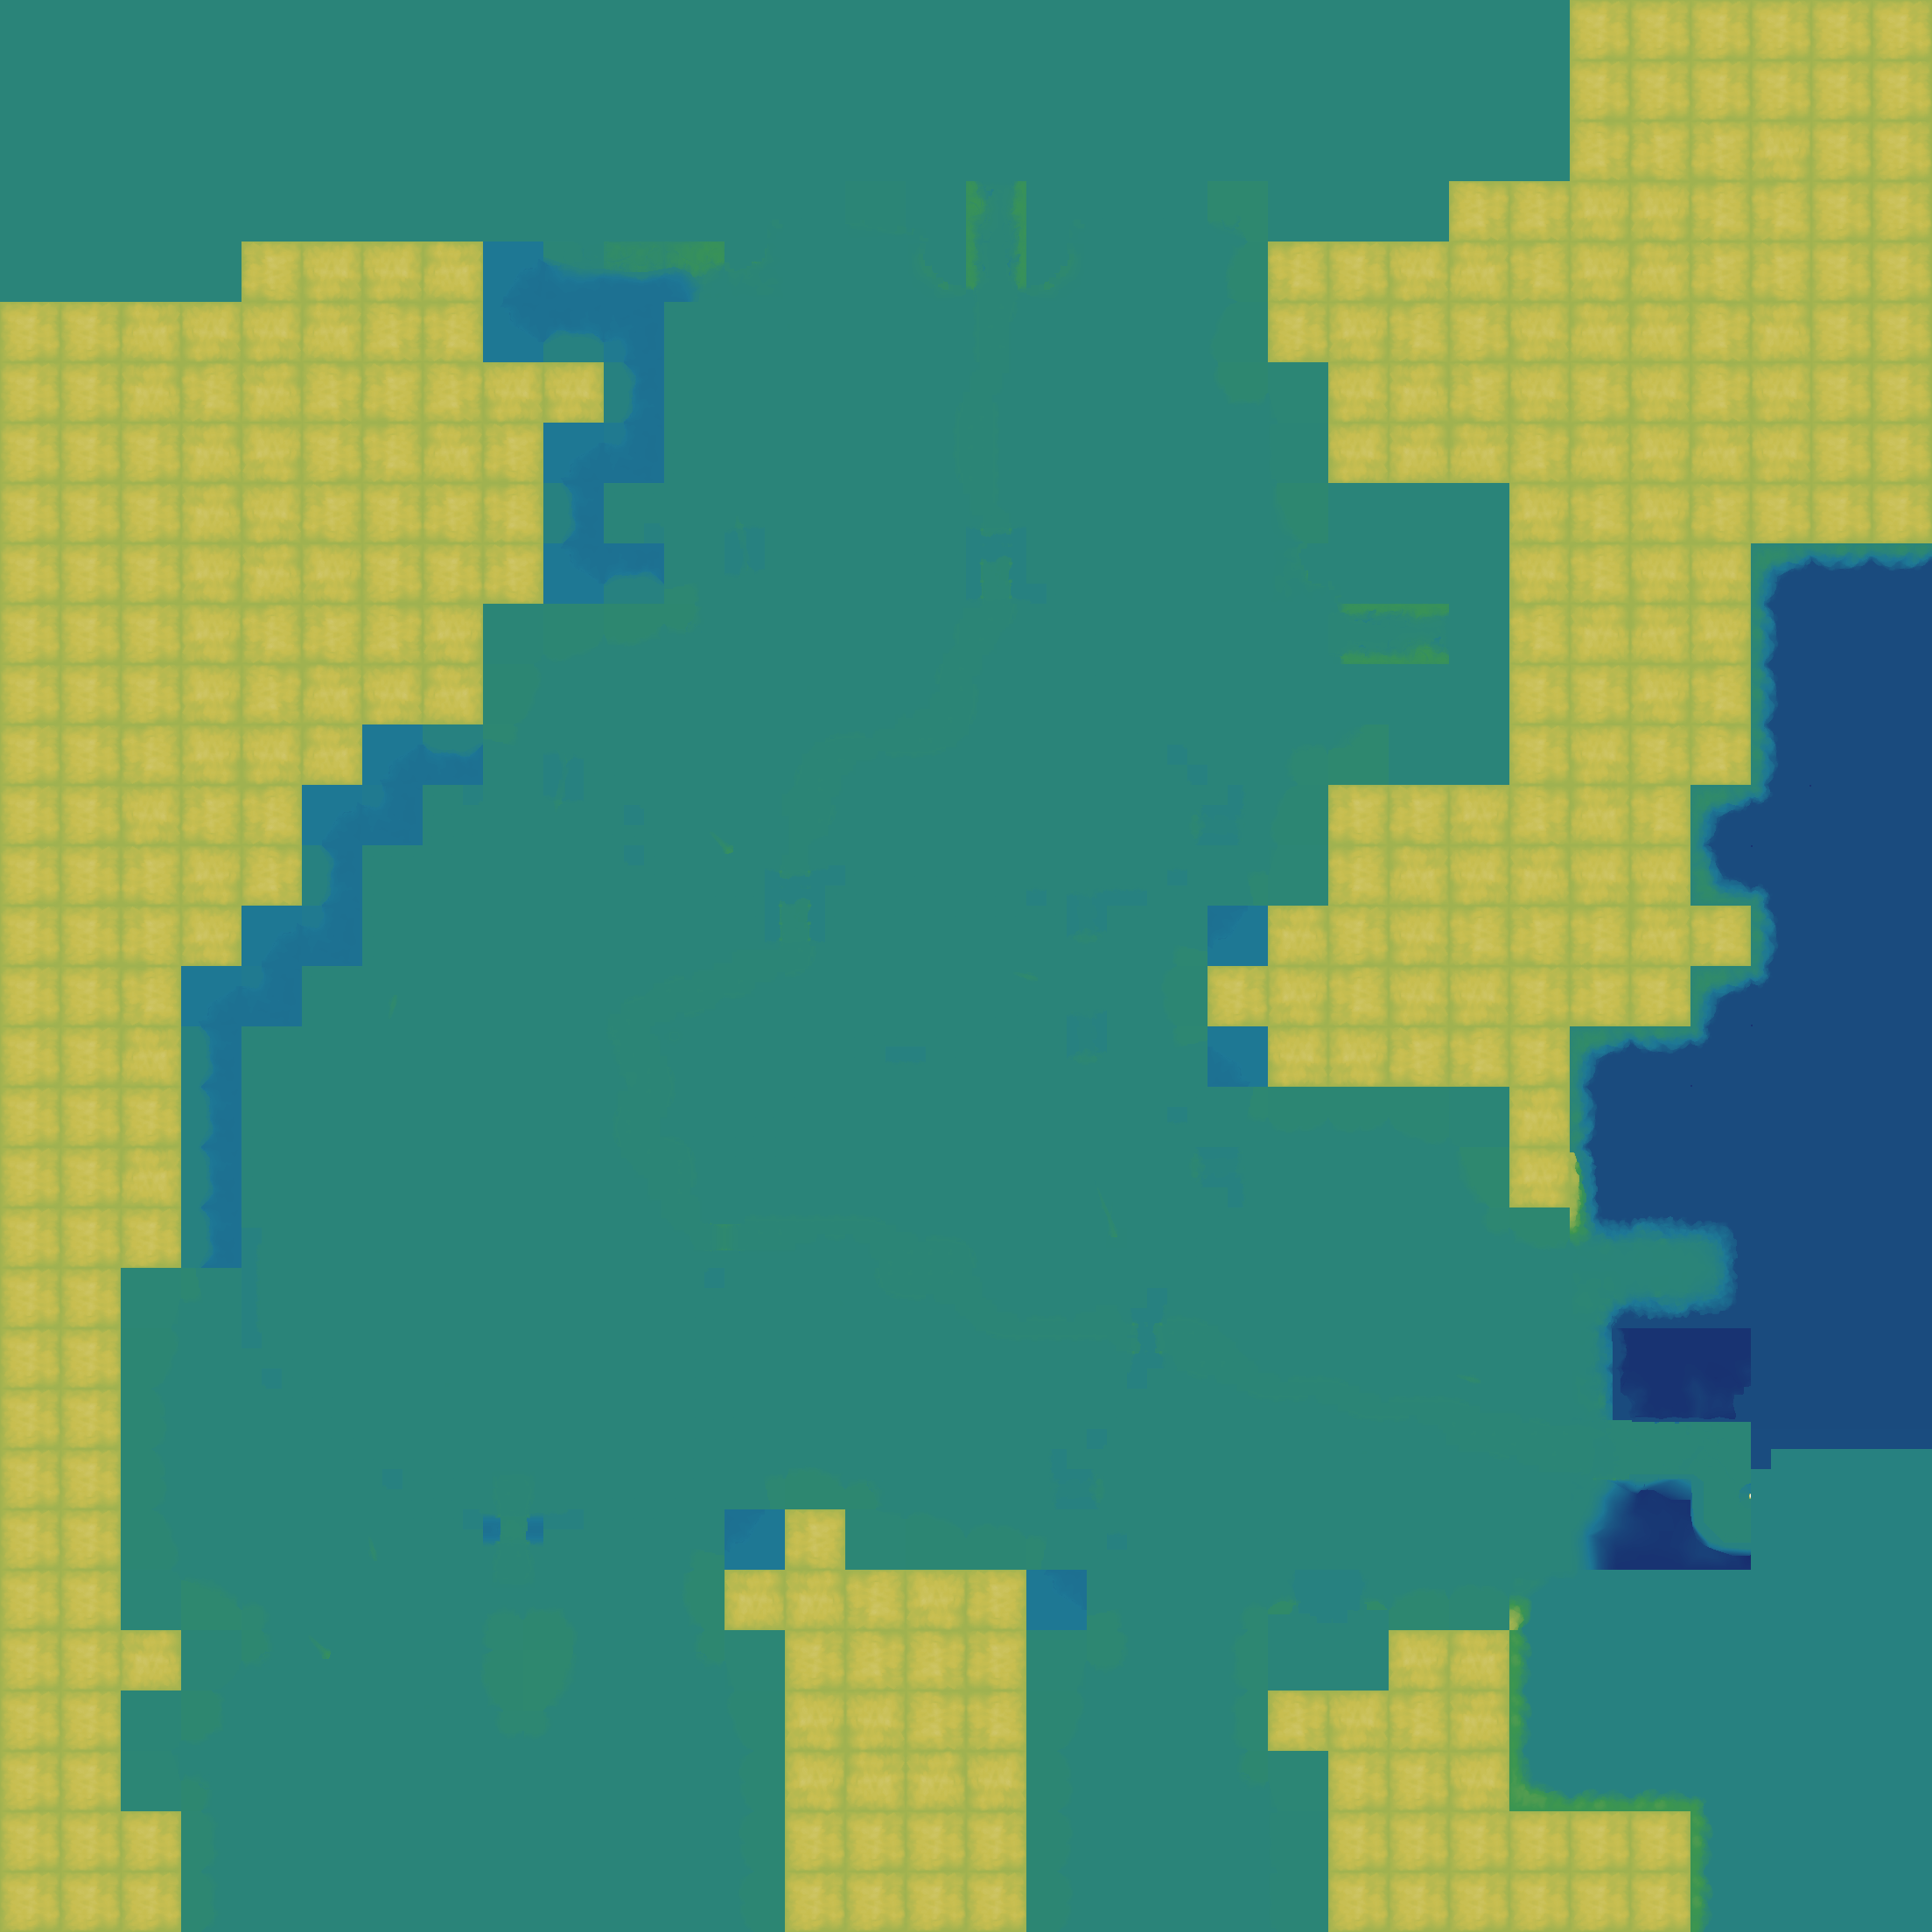

The file beside this chart, header and first rows:
source	layout_generated (walk_layer.build_heigh…
grid	sim_2311162374.tsv
width	2208
height	2208
format	i16 LE, row-major, levels of 7.8125 worl…
min	-69
max	127
